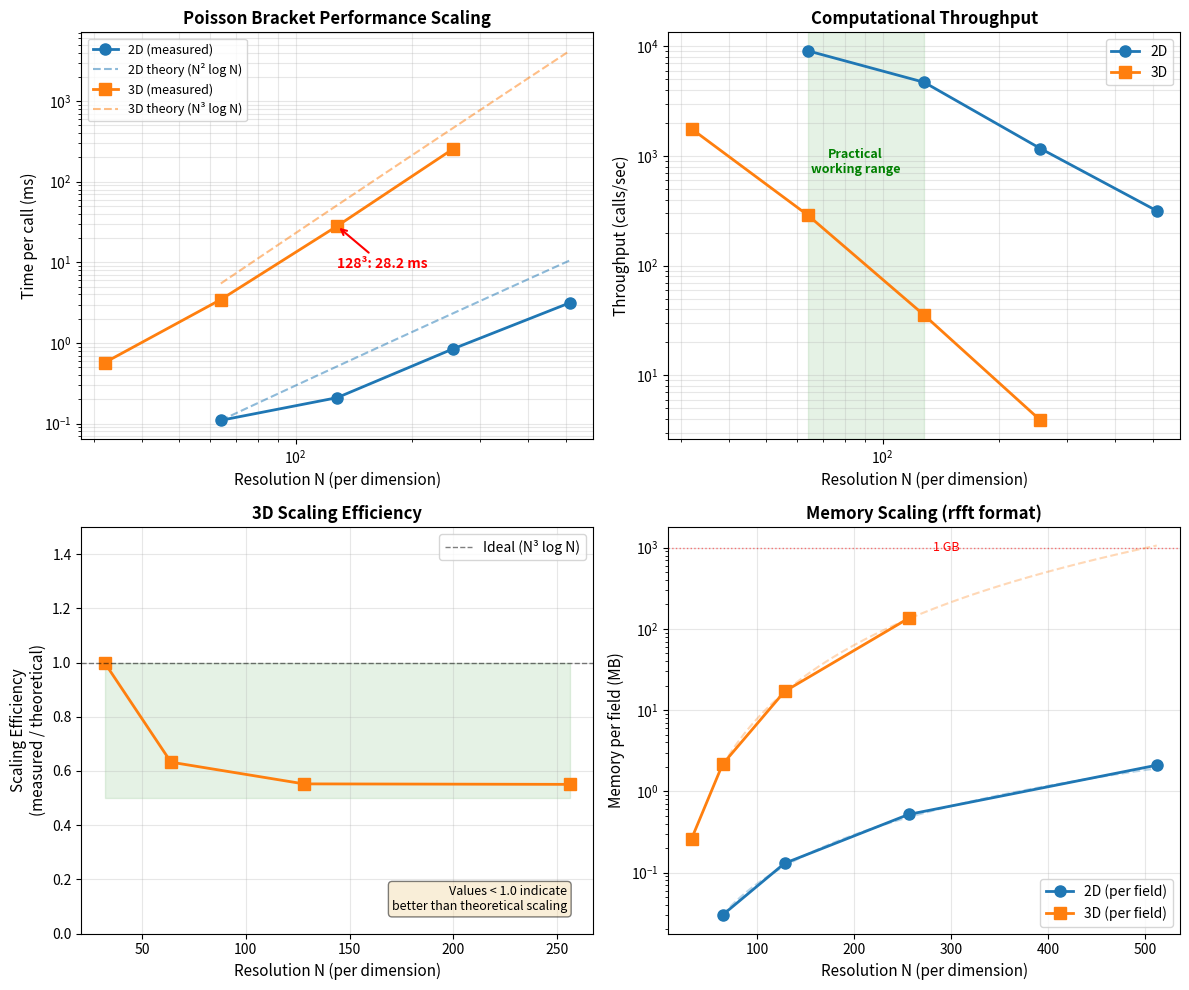

Generate this figure with matplotlib:
#!/usr/bin/env python3
"""
Generate performance scaling plots from benchmark data.

Creates publication-quality plots showing:
1. Time per call vs resolution (2D and 3D)
2. Throughput vs resolution
3. Theoretical vs actual scaling

Run after benchmarks to visualize performance characteristics.
"""

import numpy as np
import matplotlib.pyplot as plt
from pathlib import Path

# REFERENCE BASELINE (M1 Pro, macOS 13.5, JAX 0.4.20 with Metal)
# DO NOT update unless establishing new baseline - run benchmarks manually
# To generate new baseline: pytest tests/test_performance.py -v -s
# These values are used for comparison and should only change deliberately

BENCHMARK_DATA_2D = {
    'N': np.array([64, 128, 256, 512]),
    'time_ms': np.array([0.11, 0.21, 0.85, 3.15]),
    'throughput': np.array([9100, 4700, 1170, 317]),
    'memory_mb': np.array([0.03, 0.13, 0.52, 2.10]),
}

BENCHMARK_DATA_3D = {
    'N': np.array([32, 64, 128, 256]),
    'time_ms': np.array([0.57, 3.46, 28.2, 257]),
    'throughput': np.array([1770, 289, 35.5, 3.9]),
    'memory_mb': np.array([0.26, 2.15, 17.0, 135.3]),
}


def plot_scaling_analysis(output_dir: Path = Path('docs/figures')):
    """
    Generate comprehensive scaling analysis plots.

    Args:
        output_dir: Directory to save plots
    """
    output_dir.mkdir(parents=True, exist_ok=True)

    # Create figure with 2x2 subplots
    fig = plt.figure(figsize=(12, 10))

    # ========================================================================
    # Panel 1: Time per call vs Resolution (log-log)
    # ========================================================================
    ax1 = plt.subplot(2, 2, 1)

    # Plot 2D data
    N_2d = BENCHMARK_DATA_2D['N']
    time_2d = BENCHMARK_DATA_2D['time_ms']
    ax1.loglog(N_2d, time_2d, 'o-', linewidth=2, markersize=8,
               color='#1f77b4', label='2D (measured)')

    # Theoretical 2D scaling: O(N² log N)
    N_fine = np.logspace(np.log10(N_2d[0]), np.log10(N_2d[-1]), 50)
    scale_2d = time_2d[0] / (N_2d[0]**2 * np.log2(N_2d[0]))
    theory_2d = scale_2d * N_fine**2 * np.log2(N_fine)
    ax1.loglog(N_fine, theory_2d, '--', color='#1f77b4', alpha=0.5,
               label='2D theory (N² log N)')

    # Plot 3D data
    N_3d = BENCHMARK_DATA_3D['N']
    time_3d = BENCHMARK_DATA_3D['time_ms']
    ax1.loglog(N_3d, time_3d, 's-', linewidth=2, markersize=8,
               color='#ff7f0e', label='3D (measured)')

    # Theoretical 3D scaling: O(N³ log N)
    scale_3d = time_3d[0] / (N_3d[0]**3 * np.log2(N_3d[0]))
    theory_3d = scale_3d * N_fine**3 * np.log2(N_fine)
    ax1.loglog(N_fine, theory_3d, '--', color='#ff7f0e', alpha=0.5,
               label='3D theory (N³ log N)')

    ax1.set_xlabel('Resolution N (per dimension)', fontsize=11)
    ax1.set_ylabel('Time per call (ms)', fontsize=11)
    ax1.set_title('Poisson Bracket Performance Scaling', fontsize=12, fontweight='bold')
    ax1.legend(fontsize=9, loc='upper left')
    ax1.grid(True, alpha=0.3, which='both')

    # Add annotation for 128³ (common resolution)
    try:
        idx_128 = np.where(N_3d == 128)[0][0]
        ax1.annotate(f'128³: {time_3d[idx_128]:.1f} ms',
                    xy=(128, time_3d[idx_128]), xytext=(128, time_3d[idx_128]*0.3),
                    arrowprops=dict(arrowstyle='->', color='red', lw=1.5),
                    fontsize=10, color='red', fontweight='bold')
    except IndexError:
        pass  # Skip annotation if 128³ not in dataset

    # ========================================================================
    # Panel 2: Throughput vs Resolution (log-log)
    # ========================================================================
    ax2 = plt.subplot(2, 2, 2)

    throughput_2d = BENCHMARK_DATA_2D['throughput']
    throughput_3d = BENCHMARK_DATA_3D['throughput']

    ax2.loglog(N_2d, throughput_2d, 'o-', linewidth=2, markersize=8,
               color='#1f77b4', label='2D')
    ax2.loglog(N_3d, throughput_3d, 's-', linewidth=2, markersize=8,
               color='#ff7f0e', label='3D')

    ax2.set_xlabel('Resolution N (per dimension)', fontsize=11)
    ax2.set_ylabel('Throughput (calls/sec)', fontsize=11)
    ax2.set_title('Computational Throughput', fontsize=12, fontweight='bold')
    ax2.legend(fontsize=10)
    ax2.grid(True, alpha=0.3, which='both')

    # Add shaded region for practical working range
    ax2.axvspan(64, 128, alpha=0.1, color='green', label='Practical range')
    ax2.text(85, throughput_3d.max()*0.5, 'Practical\nworking range',
             fontsize=9, ha='center', va='center', color='green', fontweight='bold')

    # ========================================================================
    # Panel 3: Scaling Efficiency (measured / theoretical)
    # ========================================================================
    ax3 = plt.subplot(2, 2, 3)

    # Compute scaling efficiency
    def compute_efficiency(N, time):
        """Scaling efficiency: measured_time / expected_time relative to N[0]"""
        efficiency = []
        for i in range(len(N)):
            expected = (N[i]/N[0])**3 * np.log2(N[i])/np.log2(N[0])
            measured = time[i] / time[0]
            efficiency.append(measured / expected)
        return np.array(efficiency)

    eff_3d = compute_efficiency(N_3d, time_3d)

    ax3.plot(N_3d, eff_3d, 's-', linewidth=2, markersize=8, color='#ff7f0e')
    ax3.axhline(1.0, color='black', linestyle='--', linewidth=1, alpha=0.5,
                label='Ideal (N³ log N)')
    ax3.fill_between(N_3d, 0.5, 1.0, alpha=0.1, color='green')

    ax3.set_xlabel('Resolution N (per dimension)', fontsize=11)
    ax3.set_ylabel('Scaling Efficiency\n(measured / theoretical)', fontsize=11)
    ax3.set_title('3D Scaling Efficiency', fontsize=12, fontweight='bold')
    ax3.set_ylim([0, 1.5])
    ax3.grid(True, alpha=0.3)
    ax3.legend(fontsize=10)

    # Add text annotation
    ax3.text(0.95, 0.05,
             'Values < 1.0 indicate\nbetter than theoretical scaling',
             transform=ax3.transAxes, fontsize=9, ha='right', va='bottom',
             bbox=dict(boxstyle='round', facecolor='wheat', alpha=0.5))

    # ========================================================================
    # Panel 4: Memory Usage vs Resolution
    # ========================================================================
    ax4 = plt.subplot(2, 2, 4)

    memory_2d = BENCHMARK_DATA_2D['memory_mb']
    memory_3d = BENCHMARK_DATA_3D['memory_mb']

    ax4.semilogy(N_2d, memory_2d, 'o-', linewidth=2, markersize=8,
                 color='#1f77b4', label='2D (per field)')
    ax4.semilogy(N_3d, memory_3d, 's-', linewidth=2, markersize=8,
                 color='#ff7f0e', label='3D (per field)')

    # Add theoretical scaling lines
    mem_theory_2d = memory_2d[0] * (N_fine / N_2d[0])**2
    mem_theory_3d = memory_3d[0] * (N_fine / N_3d[0])**3
    ax4.semilogy(N_fine, mem_theory_2d, '--', color='#1f77b4', alpha=0.3)
    ax4.semilogy(N_fine, mem_theory_3d, '--', color='#ff7f0e', alpha=0.3)

    ax4.set_xlabel('Resolution N (per dimension)', fontsize=11)
    ax4.set_ylabel('Memory per field (MB)', fontsize=11)
    ax4.set_title('Memory Scaling (rfft format)', fontsize=12, fontweight='bold')
    ax4.legend(fontsize=10)
    ax4.grid(True, alpha=0.3)

    # Add horizontal lines for GPU memory limits
    ax4.axhline(1000, color='red', linestyle=':', linewidth=1, alpha=0.5)
    ax4.text(N_3d[-1]*1.1, 1000, '1 GB', fontsize=9, va='center', color='red')

    plt.tight_layout()

    # Save figure
    output_path = output_dir / 'performance_scaling.png'
    plt.savefig(output_path, dpi=150, bbox_inches='tight')
    print(f"Saved: {output_path}")

    # Also save as PDF for publication quality
    output_path_pdf = output_dir / 'performance_scaling.pdf'
    plt.savefig(output_path_pdf, bbox_inches='tight')
    print(f"Saved: {output_path_pdf}")

    plt.close()


def print_summary_table():
    """Print formatted summary table of benchmark results."""
    print("\n" + "="*70)
    print("PERFORMANCE BENCHMARK SUMMARY (M1 Pro, JAX 0.4.20 with Metal)")
    print("="*70)

    print("\n3D Poisson Bracket (primary use case):")
    print("-" * 70)
    print(f"{'Resolution':<12} {'Time/call':<12} {'Throughput':<18} {'Memory/field'}")
    print("-" * 70)

    N_3d = BENCHMARK_DATA_3D['N']
    time_3d = BENCHMARK_DATA_3D['time_ms']
    throughput_3d = BENCHMARK_DATA_3D['throughput']
    memory_3d = BENCHMARK_DATA_3D['memory_mb']

    for i in range(len(N_3d)):
        res = f"{N_3d[i]}³"
        time_str = f"{time_3d[i]:.2f} ms"
        throughput_str = f"{throughput_3d[i]:.1f} calls/sec"
        memory_str = f"{memory_3d[i]:.1f} MB"
        print(f"{res:<12} {time_str:<12} {throughput_str:<18} {memory_str}")

    print("\n2D Poisson Bracket:")
    print("-" * 70)
    print(f"{'Resolution':<12} {'Time/call':<12} {'Throughput':<18} {'Memory/field'}")
    print("-" * 70)

    N_2d = BENCHMARK_DATA_2D['N']
    time_2d = BENCHMARK_DATA_2D['time_ms']
    throughput_2d = BENCHMARK_DATA_2D['throughput']
    memory_2d = BENCHMARK_DATA_2D['memory_mb']

    for i in range(len(N_2d)):
        res = f"{N_2d[i]}²"
        time_str = f"{time_2d[i]:.2f} ms"
        throughput_str = f"{throughput_2d[i]:.0f} calls/sec"
        memory_str = f"{memory_2d[i]:.2f} MB"
        print(f"{res:<12} {time_str:<12} {throughput_str:<18} {memory_str}")

    print("\nRealistic Workload Estimates (128³):")
    print("-" * 70)
    time_per_call = 31.6  # ms, sustained throughput
    brackets_per_step = 6
    time_per_step = time_per_call * brackets_per_step

    print(f"Time per bracket call:    {time_per_call:.1f} ms")
    print(f"Time per timestep:        {time_per_step:.1f} ms (6 brackets/step)")
    print(f"Timesteps per second:     {1000/time_per_step:.2f}")
    print(f"Time for 1K steps:        {time_per_step*1000/1000/60:.1f} min")
    print(f"Time for 100K steps:      {time_per_step*100000/1000/3600:.1f} hours")
    print("="*70 + "\n")


if __name__ == '__main__':
    print("Generating performance scaling plots...")
    print_summary_table()
    plot_scaling_analysis()
    print("\nDone! Plots saved to docs/figures/")
